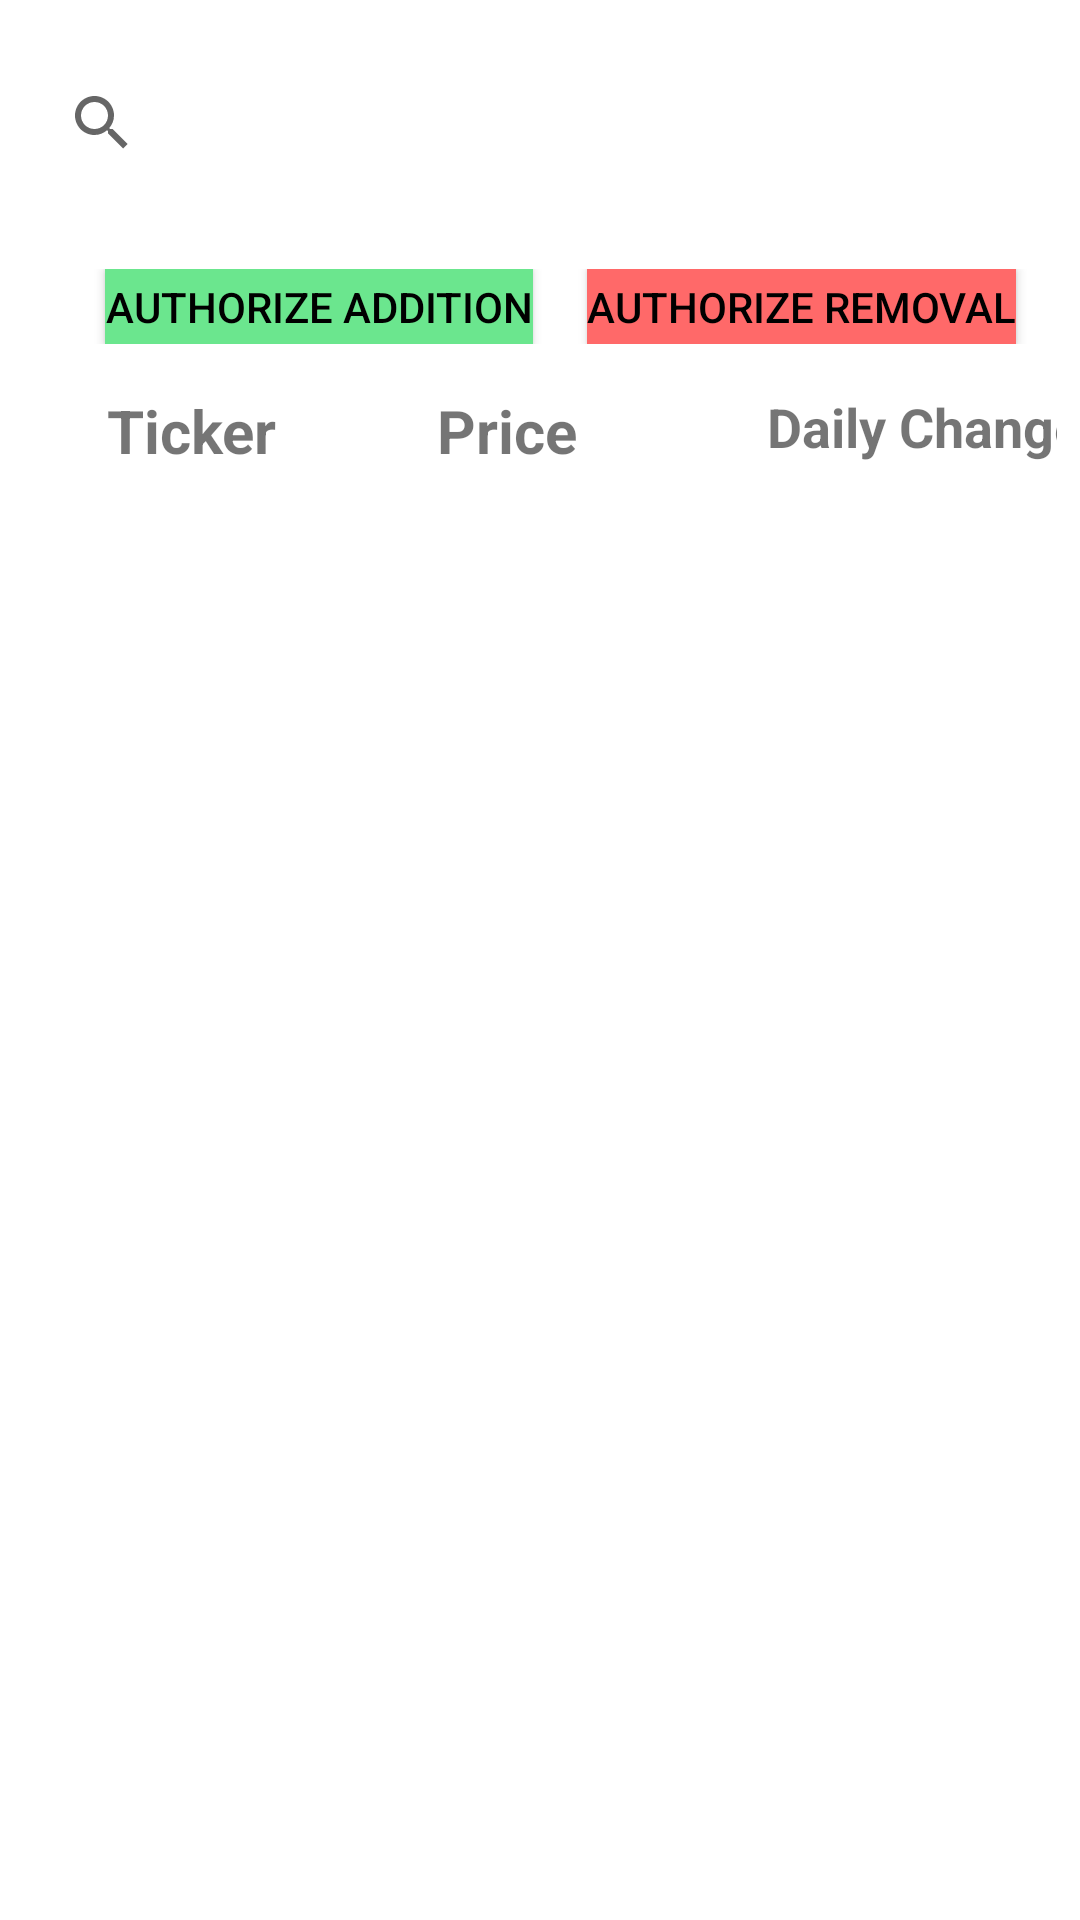

Here is an Android app screen rendered from its layout file. Give the layout XML and the strings, colors and styles it references.
<!-- AndroidManifest.xml: application theme Theme.Vesper_App -->
<!-- res/layout/fragment_modify_watchlist.xml -->
<?xml version="1.0" encoding="utf-8"?>
<LinearLayout xmlns:android="http://schemas.android.com/apk/res/android"
    xmlns:app="http://schemas.android.com/apk/res-auto"
    xmlns:tools="http://schemas.android.com/tools"
    android:layout_width="match_parent"
    android:layout_height="match_parent"
    android:orientation="vertical"
    tools:context=".watchlist.ModifyWatchlist">

    <SearchView
        android:id="@+id/searchBar"
        android:layout_width="379dp"
        android:layout_height="62dp"
        android:layout_margin="10dp"
        android:layout_marginLeft="15sp"
        android:layout_marginRight="15sp"
        android:queryHint="@string/search_stock_prompt">

    </SearchView>

    <androidx.constraintlayout.widget.ConstraintLayout
        android:layout_width="match_parent"
        android:layout_height="wrap_content"
        android:layout_margin="7.5dp"
        android:layout_marginLeft="15sp"
        android:layout_marginRight="15sp"
        >

        <Button
            android:id="@+id/aButton"
            android:layout_width="wrap_content"
            android:layout_height="25dp"
            android:layout_marginStart="15sp"
            android:background="@color/active_signal"
            android:text="@string/authorize_addition"
            android:textColor="@android:color/black"
            app:layout_constraintBottom_toBottomOf="parent"
            app:layout_constraintEnd_toEndOf="parent"
            app:layout_constraintHorizontal_bias="0.066"
            app:layout_constraintStart_toStartOf="parent"
            app:layout_constraintTop_toTopOf="parent"
            app:layout_constraintVertical_bias="0.0" />

        <Button
            android:id="@+id/rButton"
            android:layout_width="wrap_content"
            android:layout_height="25dp"
            android:layout_marginStart="18dp"
            android:background="@color/expired_signal"
            android:textColor="@android:color/black"
            android:text="@string/authorize_removal"
            app:layout_constraintEnd_toEndOf="parent"
            app:layout_constraintHorizontal_bias="0.0"
            app:layout_constraintStart_toEndOf="@+id/aButton"
            app:layout_constraintTop_toTopOf="parent" />

    </androidx.constraintlayout.widget.ConstraintLayout>



    <androidx.constraintlayout.widget.ConstraintLayout
        android:layout_width="match_parent"
        android:layout_height="wrap_content"
        android:layout_margin="7.5dp"
        android:layout_marginLeft="15sp"
        android:layout_marginRight="15sp">

        <TextView
            android:id="@+id/tickerView"
            android:layout_width="90dp"
            android:layout_height="45dp"
            android:layout_marginStart="15dp"
            android:text="@string/ticker"
            android:textSize="20sp"
            android:textStyle="bold"
            app:layout_constraintBottom_toBottomOf="parent"
            app:layout_constraintEnd_toEndOf="parent"
            app:layout_constraintHorizontal_bias="0.054"
            app:layout_constraintStart_toStartOf="parent"
            app:layout_constraintTop_toTopOf="parent"
            app:layout_constraintVertical_bias="0.0" />

        <TextView
            android:id="@+id/txtPrice"
            android:layout_width="90dp"
            android:layout_height="45dp"
            android:layout_marginStart="20dp"
            android:text="@string/price"
            android:textSize="20sp"
            android:textStyle="bold"
            app:layout_constraintStart_toEndOf="@+id/tickerView"
            app:layout_constraintTop_toTopOf="@+id/tickerView" />

        <TextView
            android:id="@+id/txtChange"
            android:layout_width="wrap_content"
            android:layout_height="45dp"
            android:layout_marginStart="20dp"
            android:text="@string/daily_change"
            android:textSize="18sp"
            android:textStyle="bold"
            app:layout_constraintStart_toEndOf="@+id/txtPrice"
            app:layout_constraintTop_toTopOf="@+id/txtPrice" />
    </androidx.constraintlayout.widget.ConstraintLayout>


    <ListView
        android:id="@+id/watchlist"
        android:layout_width="wrap_content"
        android:layout_height="454dp"
        android:layout_margin="7.5dp"
        android:layout_marginLeft="15sp"
        android:layout_marginRight="15sp"
        android:layout_weight="1" />

</LinearLayout>
<!-- resources referenced by this layout -->
<resources>
  <color name="active_signal">#6BE68E</color>
  <color name="expired_signal">#FF6969</color>
  <string name="authorize_addition">Authorize Addition</string>
  <string name="authorize_removal">Authorize Removal</string>
  <string name="daily_change">Daily Change</string>
  <string name="price">Price</string>
  <string name="search_stock_prompt">Search a stock!</string>
  <string name="ticker">Ticker</string>
  <style name="Theme.Vesper_App" parent="Theme.MaterialComponents.DayNight.DarkActionBar">
          
          <item name="colorPrimary">@color/purple_500</item>
          <item name="colorPrimaryVariant">@color/purple_700</item>
          <item name="colorOnPrimary">@color/white</item>
          
          <item name="colorSecondary">@color/teal_200</item>
          <item name="colorSecondaryVariant">@color/teal_700</item>
          <item name="colorOnSecondary">@color/black</item>
          
          <item name="android:statusBarColor" tools:targetApi="l">?attr/colorPrimaryVariant</item>
          
      </style>
  <color name="purple_500">#FF6200EE</color>
  <color name="purple_700">#FF3700B3</color>
  <color name="white">#FFFFFFFF</color>
  <color name="teal_200">#FF03DAC5</color>
  <color name="teal_700">#FF018786</color>
  <color name="black">#FF000000</color>
</resources>
